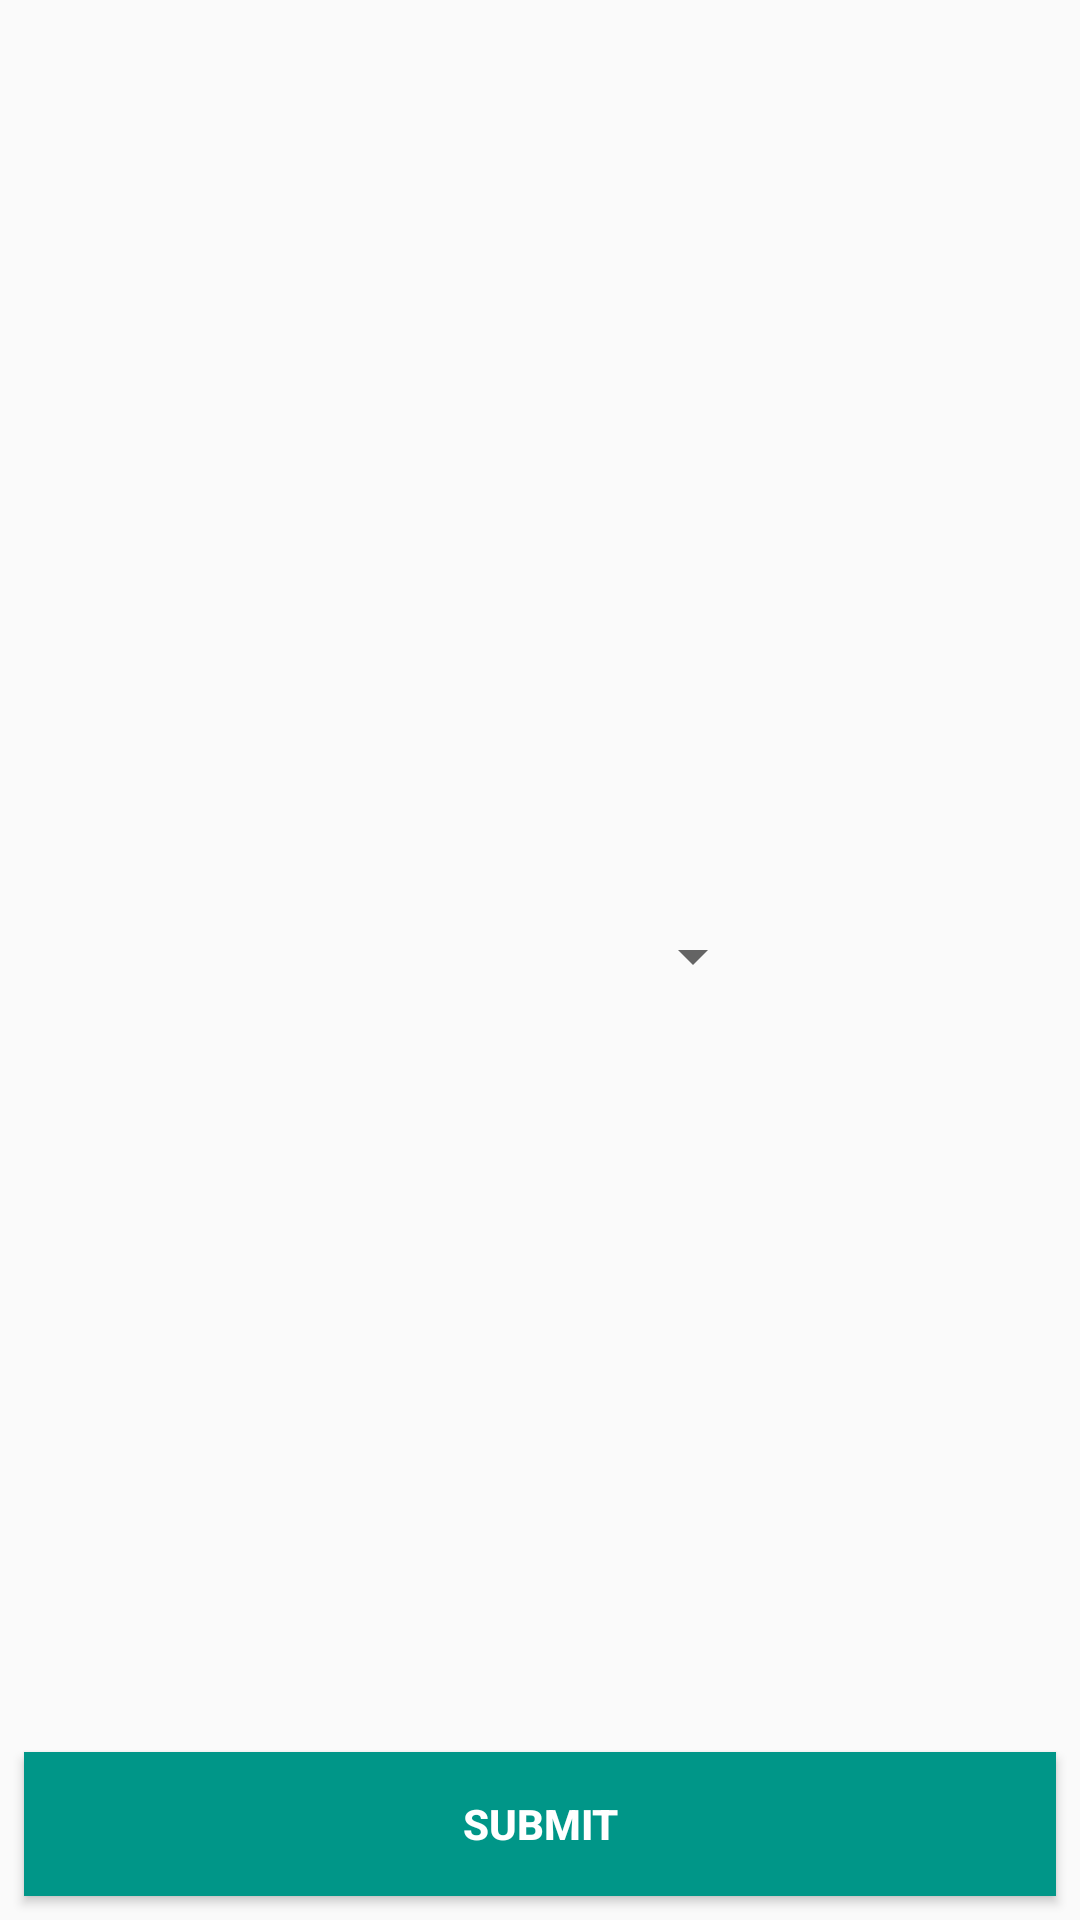

Reconstruct the res/layout file that produces this screen, plus the resources it refers to.
<!-- AndroidManifest.xml: application theme AppTheme -->
<!-- res/layout/activity_upload_asan.xml -->
<?xml version="1.0" encoding="utf-8"?>
<android.support.constraint.ConstraintLayout xmlns:android="http://schemas.android.com/apk/res/android"
    xmlns:app="http://schemas.android.com/apk/res-auto"
    xmlns:tools="http://schemas.android.com/tools"
    android:layout_width="match_parent"
    android:layout_height="match_parent"
    tools:context=".UploadAsanActivity">

    <ImageButton
        android:id="@+id/ib_chooseImage"
        android:layout_width="wrap_content"
        android:layout_height="245dp"
        android:layout_marginLeft="-16dp"
        android:layout_marginTop="8dp"
        android:layout_marginRight="8dp"
        android:layout_marginBottom="8dp"
        android:background="@mipmap/add_btn"
        app:layout_constraintBottom_toBottomOf="parent"
        app:layout_constraintLeft_toLeftOf="parent"
        app:layout_constraintRight_toRightOf="parent"
        app:layout_constraintTop_toTopOf="parent"
        app:layout_constraintVertical_bias="0.032" />

    <Spinner
        android:id="@+id/spinner"
        android:layout_width="149dp"
        android:layout_height="40dp"
        android:layout_marginStart="8dp"
        android:layout_marginTop="8dp"
        android:layout_marginEnd="8dp"
        android:layout_marginBottom="8dp"
        app:layout_constraintBottom_toBottomOf="parent"
        app:layout_constraintEnd_toEndOf="parent"
        app:layout_constraintHorizontal_bias="0.502"
        app:layout_constraintStart_toStartOf="parent"
        app:layout_constraintTop_toTopOf="parent"
        app:layout_constraintVertical_bias="0.498"
        />

    <Button
        android:id="@+id/submitPost"
        android:layout_width="0dp"
        android:layout_height="wrap_content"
        android:layout_marginStart="8dp"
        android:layout_marginLeft="8dp"
        android:layout_marginEnd="8dp"
        android:layout_marginRight="8dp"
        android:layout_marginBottom="8dp"
        android:background="@color/on"
        android:clickable="true"
        android:foreground="?attr/selectableItemBackground"
        android:text="SUBMIT"
        android:textColor="@color/cardview_light_background"
        android:textStyle="bold"
        app:layout_constraintBottom_toBottomOf="parent"
        app:layout_constraintLeft_toLeftOf="parent"
        app:layout_constraintRight_toRightOf="parent"
        app:layout_constraintVertical_bias="0.884" />
</android.support.constraint.ConstraintLayout>
<!-- resources referenced by this layout -->
<resources>
  <color name="on">#009688</color>
  <style name="AppTheme" parent="Theme.AppCompat.DayNight.NoActionBar">
          <item name="colorPrimary">@color/primary</item>
          <item name="colorPrimaryDark">@color/primary_dark</item>
          <item name="colorAccent">@color/accent</item>
          <item name="android:textColorPrimary">@color/icons</item>
          <item name="android:itemTextAppearance">@style/TextAppearance</item>
      </style>
  <color name="primary">#8BC34A</color>
  <color name="primary_dark">#558B2F</color>
  <color name="accent">#009688</color>
  <color name="icons">#000000</color>
  <style name="TextAppearance">
          <item name="android:textColor">@color/secondary_text</item>
      </style>
  <color name="secondary_text">#727272</color>
</resources>
